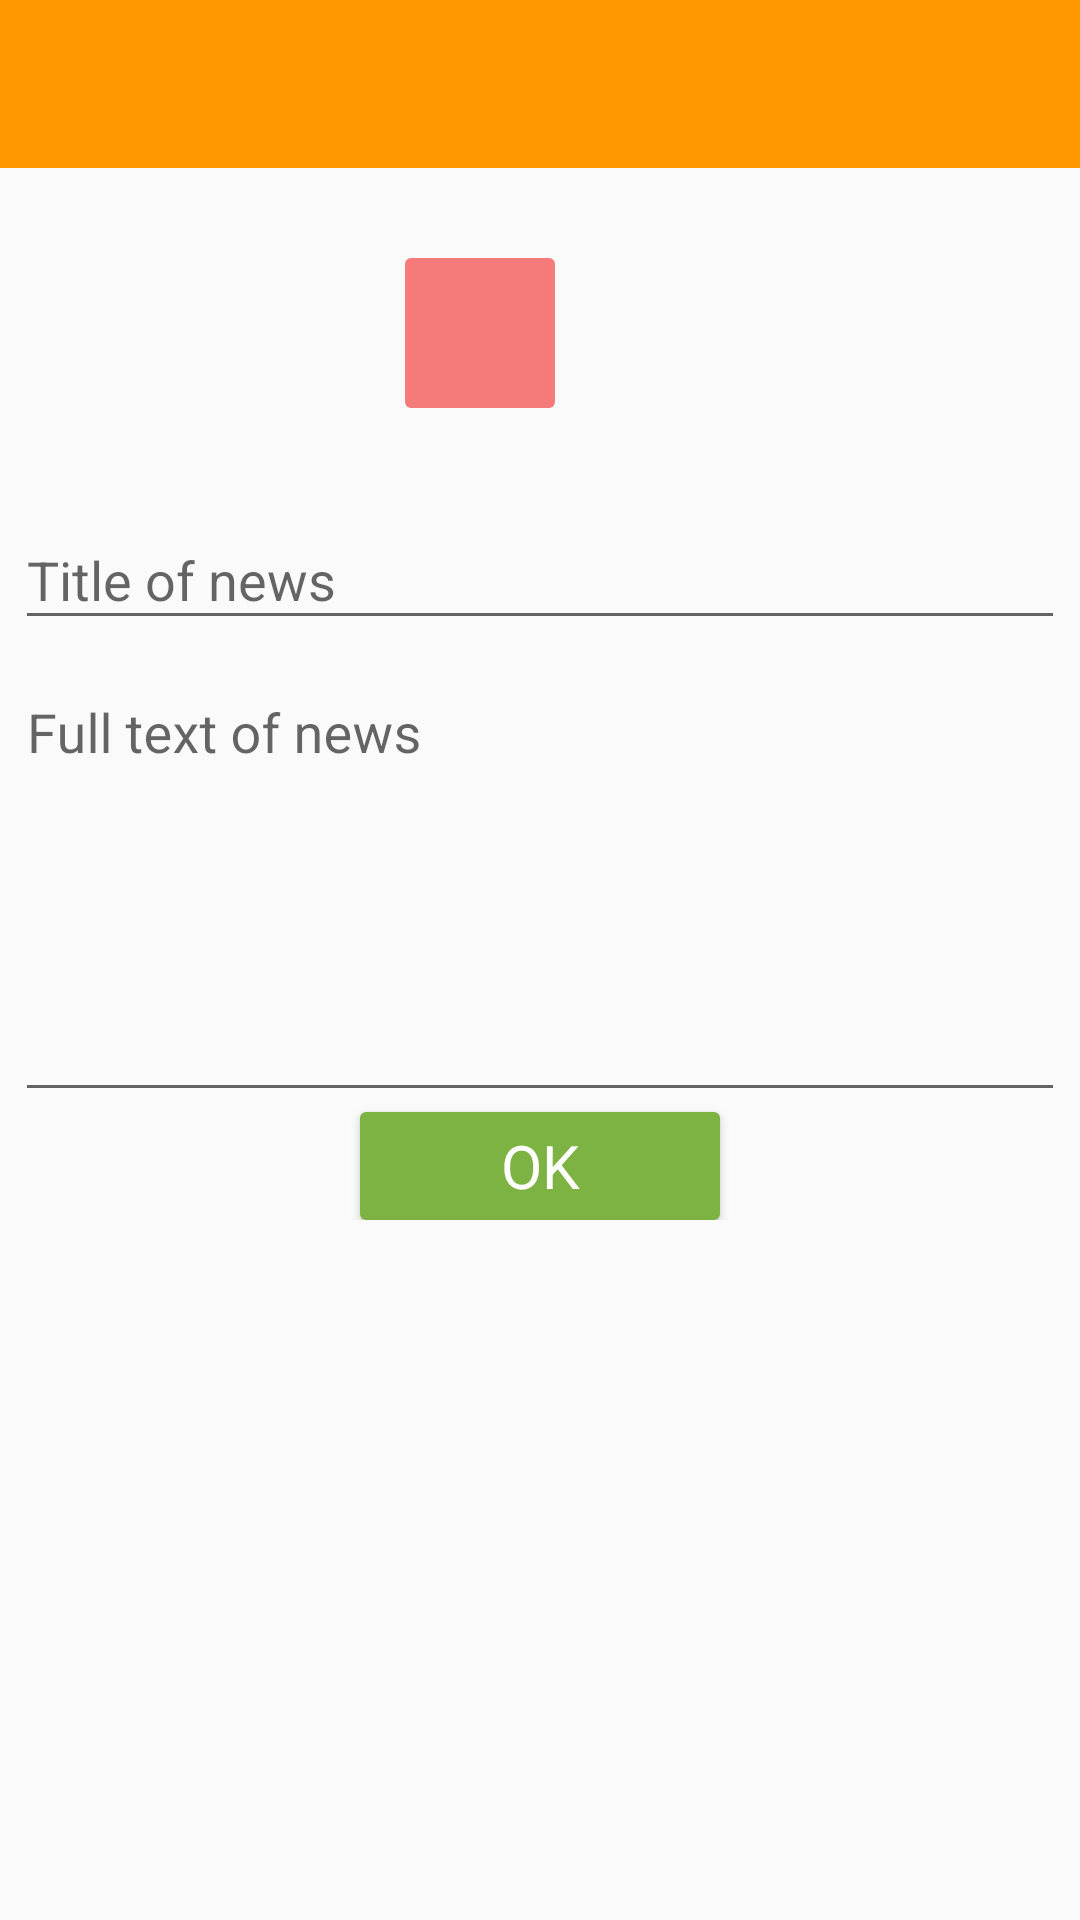

Here is an Android app screen rendered from its layout file. Give the layout XML and the strings, colors and styles it references.
<!-- AndroidManifest.xml: application theme AppTheme -->
<!-- res/layout/activity_news_edit.xml -->
<?xml version="1.0" encoding="utf-8"?>
<LinearLayout xmlns:android="http://schemas.android.com/apk/res/android"
    xmlns:tools="http://schemas.android.com/tools"
    android:layout_width="match_parent"
    android:layout_height="match_parent"
    android:orientation="vertical"
    tools:context="com.example.gek.pizza.activities.NewsEditActivity">

    <include layout="@layout/toolbar" />

    <ScrollView
        android:layout_width="match_parent"
        android:layout_height="match_parent">

        <RelativeLayout
            android:layout_width="match_parent"
            android:layout_height="wrap_content">

            <ProgressBar
                android:id="@+id/progressBar"
                android:layout_width="wrap_content"
                android:layout_height="wrap_content"
                android:layout_centerHorizontal="true"
                android:layout_centerInParent="true"
                android:visibility="gone" />

            <LinearLayout
                android:layout_width="match_parent"
                android:layout_height="match_parent"
                android:gravity="center"
                android:orientation="vertical"
                android:padding="@dimen/activity_padding">

                <LinearLayout
                    android:layout_width="match_parent"
                    android:layout_height="wrap_content"
                    android:gravity="start|center_vertical">


                    <ImageView
                        android:id="@+id/ivPhoto"
                        android:layout_width="100dp"
                        android:layout_height="100dp"
                        tools:background="@drawable/news_empty" />


                    <ImageButton
                        android:id="@+id/ibRemovePhoto"
                        style="@style/RemoveButton"
                        android:layout_marginLeft="30dp"
                        android:src="@drawable/ic_delete"/>
                </LinearLayout>


                <android.support.design.widget.TextInputLayout
                    android:layout_width="match_parent"
                    android:layout_height="wrap_content">

                    <EditText
                        android:id="@+id/etTitle"
                        android:layout_width="match_parent"
                        android:layout_height="wrap_content"
                        android:hint="@string/hint_title_news"
                        android:inputType="textCapSentences"
                        android:maxLength="50" />
                </android.support.design.widget.TextInputLayout>


                <android.support.design.widget.TextInputLayout
                    android:layout_width="match_parent"
                    android:layout_height="wrap_content">

                    <EditText
                        android:id="@+id/etDescription"
                        android:layout_width="match_parent"
                        android:layout_height="wrap_content"
                        android:gravity="top|left"
                        android:hint="@string/hint_description_news"
                        android:inputType="textMultiLine|textCapSentences"
                        android:lines="8"
                        android:maxLines="10"
                        android:minLines="6"
                        android:scrollbars="vertical" />
                </android.support.design.widget.TextInputLayout>


                <Button
                    android:id="@+id/btnOk"
                    style="@style/RaisedButtonPositive"
                    android:enabled="true"
                    android:text="@string/ok" />

            </LinearLayout>
        </RelativeLayout>
    </ScrollView>
</LinearLayout>
<!-- res/layout/toolbar.xml (included above) -->
<android.support.v7.widget.Toolbar
    android:id="@+id/toolBar"
    android:layout_width="match_parent"
    android:layout_height="?attr/actionBarSize"
    android:background="@color/colorPrimary"
    xmlns:android="http://schemas.android.com/apk/res/android"
    android:theme="@style/ThemeOverlay.AppCompat.Dark.ActionBar">

    <ImageButton
        android:id="@+id/ibTrash"
        android:layout_width="24dp"
        android:layout_height="match_parent"
        android:layout_gravity="right"
        android:layout_marginRight="24dp"
        android:background="@null"
        android:scaleType="centerInside"
        android:src="@drawable/trash"
        android:visibility="gone"/>

</android.support.v7.widget.Toolbar>
<!-- resources referenced by this layout -->
<resources>
  <color name="colorPrimary">#FF9800</color>
  <dimen name="activity_padding">5dp</dimen>
  <string name="hint_description_news">Full text of news</string>
  <string name="hint_title_news">Title of news</string>
  <string name="ok">OK</string>
  <style name="RaisedButtonPositive" parent="@android:style/Widget.Button.Small">
          <item name="android:layout_width">@dimen/button_raised_width</item>
          <item name="android:layout_height">@dimen/button_raised_height</item>
          <item name="android:textSize">@dimen/button_raised_font_size</item>
          <item name="android:background">@drawable/bg_raised_button_positive</item>
          <item name="android:textColor">@color/colorButtonRaisedText</item>
      </style>
  <style name="RemoveButton" parent="@android:style/Widget.Button.Small">
          <item name="android:background">@drawable/bg_raised_button_remove</item>
          <item name="android:layout_height">@dimen/button_small_size</item>
          <item name="android:layout_width">@dimen/button_small_size</item>
      </style>
  <style name="AppTheme" parent="Theme.AppCompat.Light.NoActionBar">
          
          <item name="colorPrimary">@color/colorPrimary</item>
          <item name="colorPrimaryDark">@color/colorPrimaryDark</item>
          <item name="colorAccent">@color/colorAccent</item>
      </style>
  <dimen name="button_raised_width">120dp</dimen>
  <dimen name="button_raised_height">36dp</dimen>
  <dimen name="button_raised_font_size">20sp</dimen>
  <color name="colorButtonRaisedText">#FFFFFF</color>
  <!-- drawable bg_raised_button_remove (drawable) -->
  <?xml version="1.0" encoding="utf-8"?>
  <selector xmlns:android="http://schemas.android.com/apk/res/android">
      <item  android:state_pressed="true">
          <shape xmlns:android="http://schemas.android.com/apk/res/android" android:shape="rectangle" >
              <corners
                  android:radius="@dimen/button_radius"
                  />
              <size
                  android:width="@dimen/button_small_size"
                  android:height="@dimen/button_small_size"
                  />
              <solid
                  android:color="@color/colorButtonRemovePressed"
                  />
          </shape>
      </item>
  
      <item >
          <shape xmlns:android="http://schemas.android.com/apk/res/android" android:shape="rectangle" >
              <corners
                  android:radius="@dimen/button_radius"
                  />
              <size
                  android:width="@dimen/button_small_size"
                  android:height="@dimen/button_small_size"
                  />
              <solid
                  android:color="@color/colorButtonRemoveNormal"
                  />
  
          </shape>
      </item>
  </selector>
  <dimen name="button_small_size">50dp</dimen>
  <color name="colorPrimaryDark">#F57C00</color>
  <color name="colorAccent">#8BC34A</color>
  <dimen name="button_radius">2dp</dimen>
  <color name="colorButtonRaisedBackgroundPress">#558B2F</color>
  <color name="colorButtonRaisedBackgroundFocus">#AED581</color>
  <color name="colorButtonRaisedBackground">#7CB342</color>
  <color name="colorButtonRemovePressed">#df4e4a</color>
  <color name="colorButtonRemoveNormal">#f47b79</color>
</resources>
